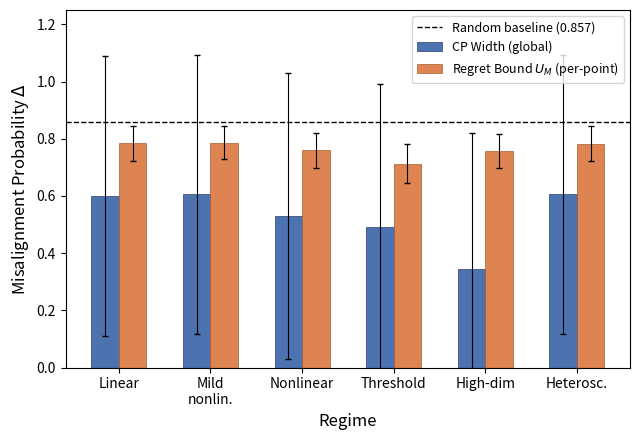

Write Python code to recreate this figure. (Note: this script raises an exception after producing the figure.)
#!/usr/bin/env python3
"""Generate Figure 1: Misalignment probability Δ across regimes."""
import matplotlib.pyplot as plt
import numpy as np

# Data (from ranking_decision_gap.json, 200 reps)
regimes = ['Linear', 'Mild\nnonlin.', 'Nonlinear', 'Threshold', 'High-dim', 'Heterosc.']
x = np.arange(len(regimes))

width_mean = [0.600, 0.605, 0.530, 0.490, 0.345, 0.605]
width_sd   = [0.490, 0.489, 0.499, 0.500, 0.475, 0.489]
u_mean     = [0.784, 0.786, 0.760, 0.713, 0.757, 0.783]
u_sd       = [0.062, 0.058, 0.061, 0.069, 0.059, 0.062]
baseline   = 0.857

bar_width = 0.30
fig, ax = plt.subplots(figsize=(6.5, 4.5))

bars1 = ax.bar(x - bar_width/2, width_mean, bar_width, yerr=width_sd,
               capsize=2, error_kw={'linewidth': 0.8, 'color': '#4a4a4a'},
               label='CP Width (global)', color='#4C72B0', edgecolor='#2a3f6e', linewidth=0.5)
bars2 = ax.bar(x + bar_width/2, u_mean, bar_width, yerr=u_sd,
               capsize=2, error_kw={'linewidth': 0.8, 'color': '#4a4a4a'},
               label='Regret Bound $U_M$ (per-point)', color='#DD8452', edgecolor='#a65d2e', linewidth=0.5)

ax.axhline(y=baseline, linestyle='--', color='black', linewidth=1.0, label=f'Random baseline ({baseline})')

ax.set_xlabel('Regime', fontsize=12)
ax.set_ylabel('Misalignment Probability $\\Delta$', fontsize=12)
ax.set_xticks(x)
ax.set_xticklabels(regimes, fontsize=10)
ax.set_ylim(0, 1.25)
ax.legend(fontsize=9, loc='upper right')

fig.tight_layout()
fig.savefig('/Users/wangyaoping/Desktop/ML_Inference_Paper/figures/figure1.png', dpi=300)
fig.savefig('/Users/wangyaoping/Desktop/ML_Inference_Paper/figures/figure1.pdf')
print('Figure 1 saved to figures/figure1.png and figures/figure1.pdf')
